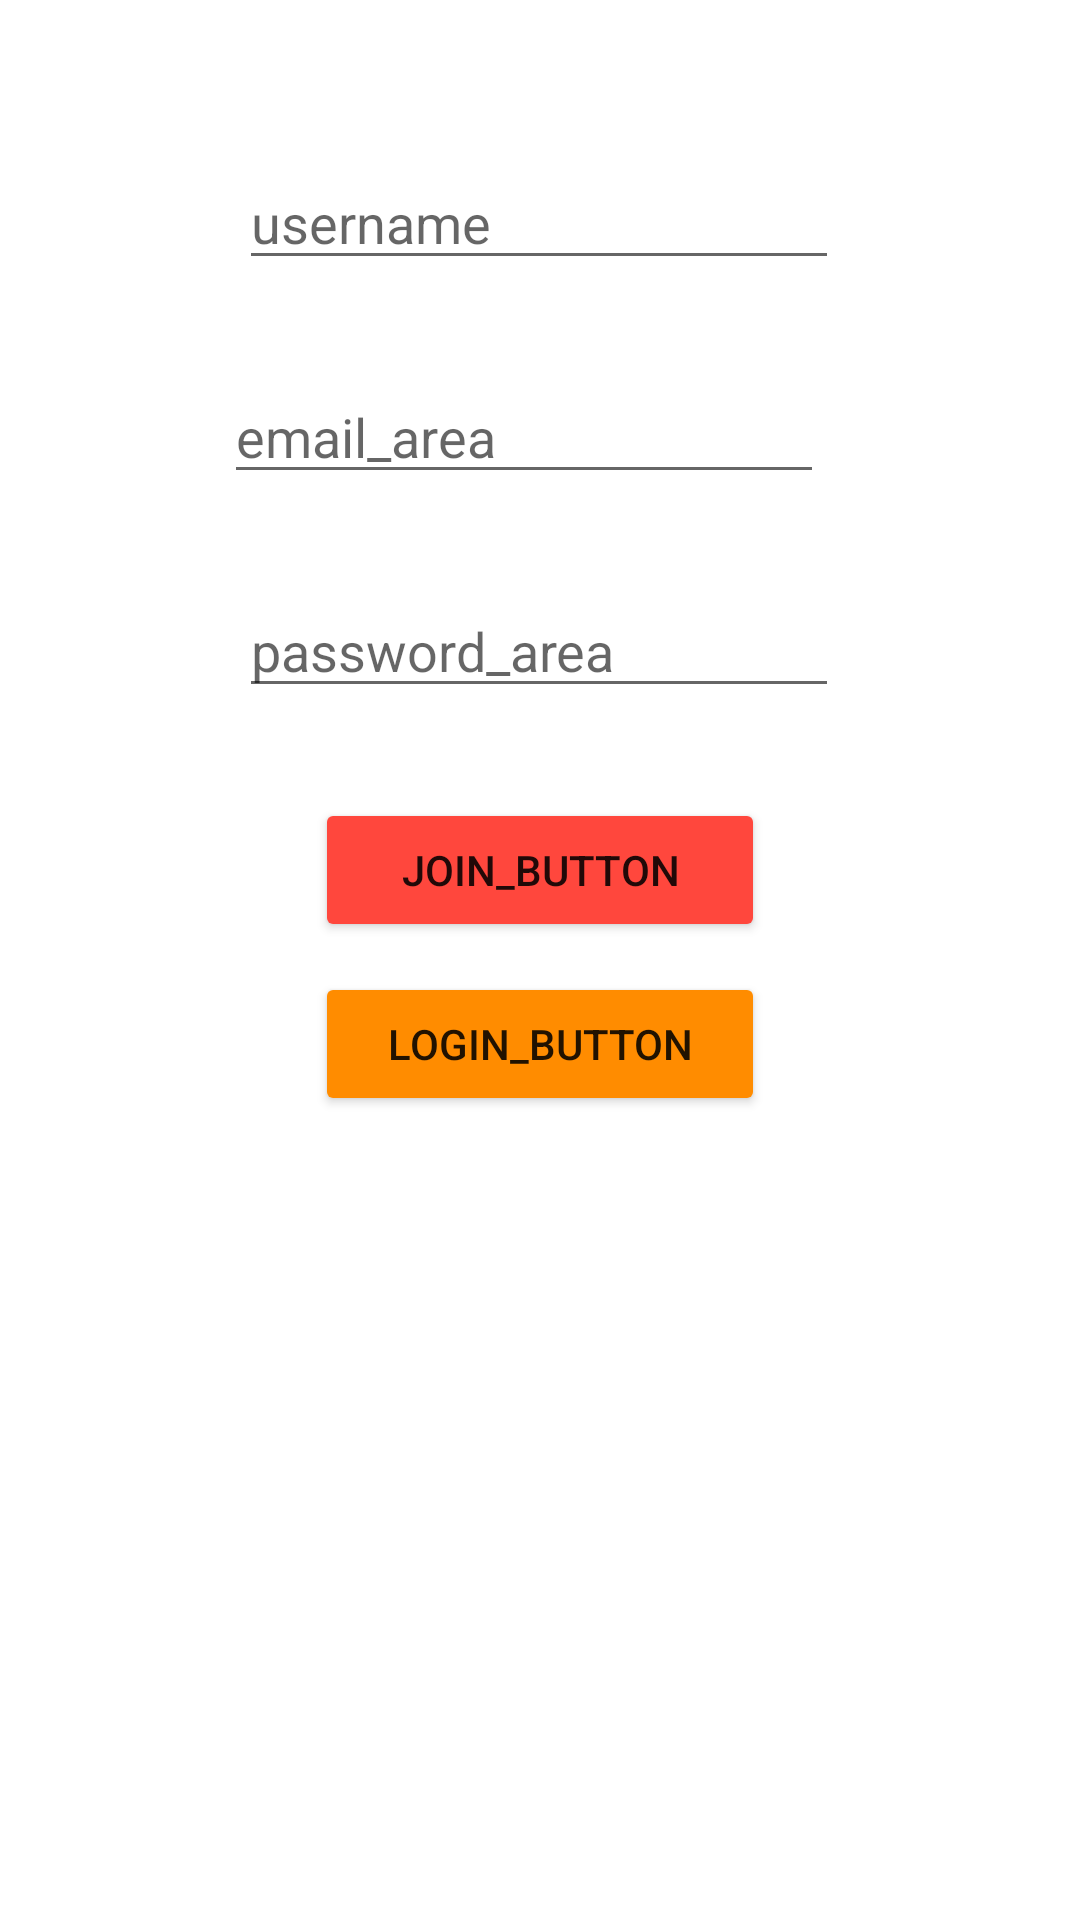

This screen was rendered from an Android layout file. Write that file and the resources it references.
<!-- AndroidManifest.xml: application theme Theme.GoldenTimer -->
<!-- res/layout/activity_join.xml -->
<?xml version="1.0" encoding="utf-8"?>
<androidx.constraintlayout.widget.ConstraintLayout
    xmlns:android="http://schemas.android.com/apk/res/android"
    xmlns:tools="http://schemas.android.com/tools"
    xmlns:app="http://schemas.android.com/apk/res-auto"
    android:layout_width="match_parent"
    android:layout_height="match_parent"
    tools:context=".MainActivity">

    <EditText
        android:layout_width="200dp"
        android:layout_height="wrap_content"
        android:inputType="textPersonName"
        android:hint="username"
        android:ems="10"
        app:layout_constraintTop_toTopOf="parent"
        app:layout_constraintStart_toStartOf="parent"
        app:layout_constraintEnd_toEndOf="parent"
        android:layout_marginTop="52dp"
        app:layout_constraintHorizontal_bias="0.497"

        android:id="@+id/username"
        />

    <EditText
        android:layout_width="200dp"
        android:layout_height="wrap_content"
        android:inputType="textPersonName"
        android:hint="email_area"
        android:ems="10"
        app:layout_constraintTop_toBottomOf="@+id/username"
        app:layout_constraintStart_toStartOf="parent"
        app:layout_constraintEnd_toEndOf="parent"
        android:layout_marginTop="30dp"
        app:layout_constraintHorizontal_bias="0.467"
        android:id="@+id/email_area"
        />

    <EditText
        android:layout_width="200dp"
        android:layout_height="wrap_content"
        android:inputType="textPersonName"
        android:hint="password_area"
        android:ems="10"
        app:layout_constraintTop_toBottomOf="@+id/email_area"
        app:layout_constraintStart_toStartOf="parent"
        app:layout_constraintEnd_toEndOf="parent"
        android:layout_marginTop="30dp"
        app:layout_constraintHorizontal_bias="0.497"
        android:id="@+id/password_area"
        />

    <Button
        android:text="join_button"
        android:layout_width="150dp"
        android:layout_height="wrap_content"
        app:layout_constraintTop_toBottomOf="@+id/password_area"
        app:layout_constraintEnd_toEndOf="parent"
        app:layout_constraintStart_toStartOf="parent"
        android:layout_marginTop="30dp"
        android:backgroundTint="@color/bright_red"
        android:id="@+id/join_button"
        />




    <Button
        android:text="login_button"
        android:layout_width="150dp"
        android:layout_height="wrap_content"
        app:layout_constraintTop_toBottomOf="@+id/join_button"
        app:layout_constraintEnd_toEndOf="parent"
        app:layout_constraintStart_toStartOf="parent"
        android:layout_marginTop="10dp"
        android:backgroundTint="@color/orange"
        android:id="@+id/login_button_main"
        />


</androidx.constraintlayout.widget.ConstraintLayout>
<!-- resources referenced by this layout -->
<resources>
  <color name="bright_red">#FF473D</color>
  <color name="orange">#FF8C00</color>
  <style name="Theme.GoldenTimer" parent="Theme.MaterialComponents.DayNight.DarkActionBar">
          
          <item name="colorPrimary">@color/purple_500</item>
          <item name="colorPrimaryVariant">@color/theme_color_blue</item>
          <item name="colorOnPrimary">@color/white</item>
          
          <item name="colorSecondary">@color/teal_200</item>
          <item name="colorSecondaryVariant">@color/teal_700</item>
          <item name="colorOnSecondary">@color/black</item>
          
          <item name="android:statusBarColor" tools:targetApi="l">?attr/colorPrimaryVariant</item>
          
          
  
  
  
          
          <item name="windowNoTitle">true</item>
          
          <item name="windowActionBar">false</item>
      </style>
  <color name="purple_500">#FF6200EE</color>
  <color name="white">#FFFFFFFF</color>
  <color name="teal_200">#FF03DAC5</color>
  <color name="teal_700">#FF018786</color>
  <color name="black">#FF000000</color>
</resources>
